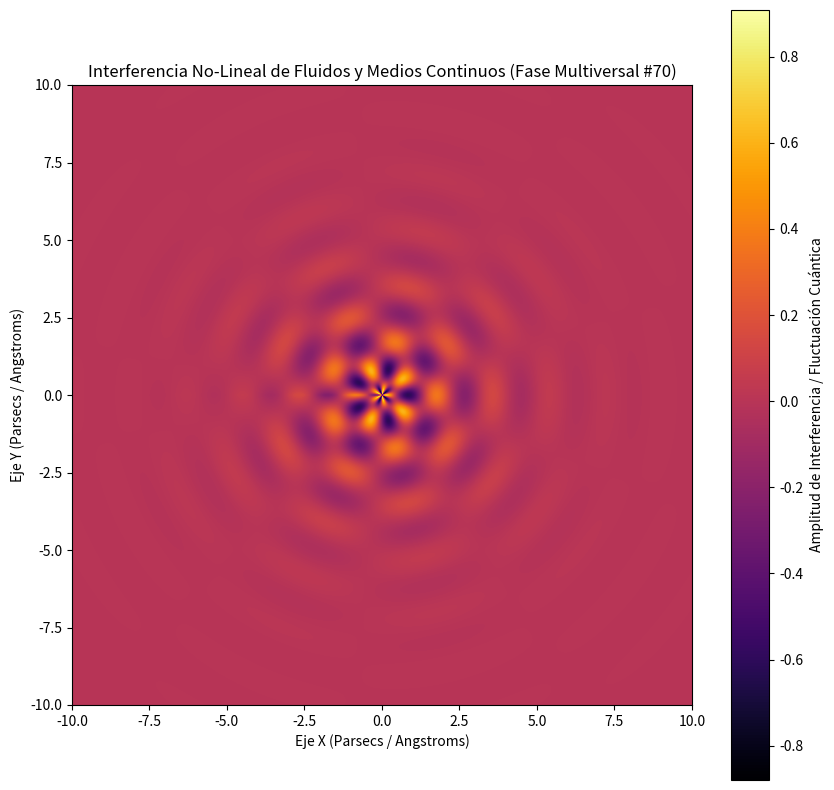

The script that saved this image:
%matplotlib inline
# Simulación Multiversal: Fluidos y Medios Continuos - Variante 70
import numpy as np
import matplotlib.pyplot as plt

# Parámetros Físicos No-Lineales
omega_1 = 3.445
omega_2 = 4.734
lambda_decay = 0.568
phase_shift = 1.616

x = np.linspace(-10, 10, 800)
y = np.linspace(-10, 10, 800)
X, Y = np.meshgrid(x, y)

# Dinámica de Fluidos / Campos Tensor-Escalares (Fase Multiversal)
R = np.sqrt(X**2 + Y**2) + 1e-5
Z = (np.sin(omega_1 * R + phase_shift) * np.cos(omega_2 * np.arctan2(Y, X))) * np.exp(-lambda_decay * R)

plt.figure(figsize=(10, 10))
plt.imshow(Z, cmap='inferno', extent=[-10, 10, -10, 10], origin='lower')
plt.colorbar(label='Amplitud de Interferencia / Fluctuación Cuántica')
plt.title(r'Interferencia No-Lineal de Fluidos y Medios Continuos (Fase Multiversal #70)')
plt.xlabel('Eje X (Parsecs / Angstroms)')
plt.ylabel('Eje Y (Parsecs / Angstroms)')
plt.show()
